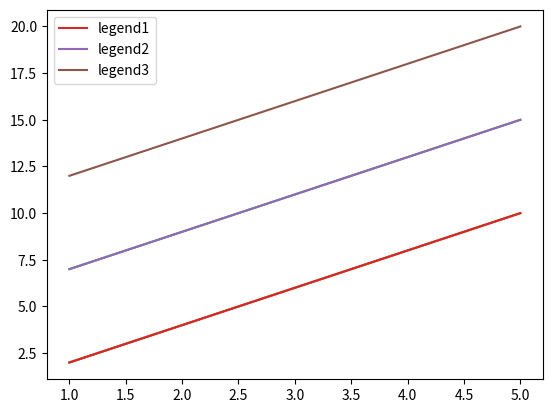

Write the Python code that produced this figure.
import numpy as np
import matplotlib.pyplot as plt

x = np.linspace(1, 5, 10)
y = 2 * x
plt.plot(x, y , label='legend1')
plt.legend()
plt.show()

plt.plot(x, y, x, y + 5)
plt.legend(['legend1', 'legend2'])
plt.show()

line1, = plt.plot(x, y)
line2, = plt.plot(x, y + 5)
line3, = plt.plot(x, y + 10)
plt.legend((line1, line2, line3), ('legend1', 'legend2', 'legend3'))
plt.show()